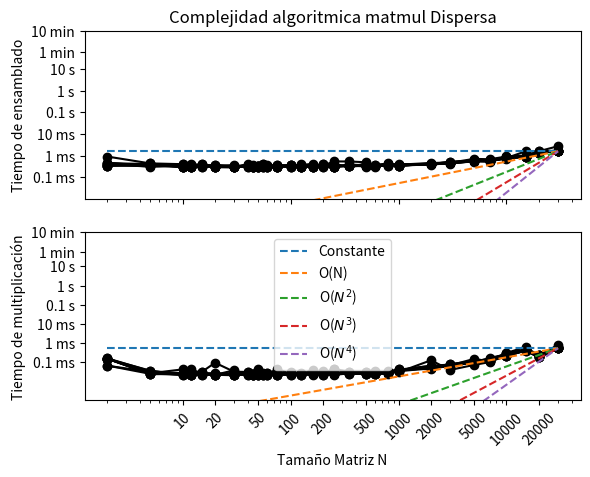

This figure's Python source:
# [redacted]
from time import perf_counter
import matplotlib.pyplot as plt
from scipy.sparse import lil_matrix, eye
def matriz_laplaciana_dispersa(N):
	m=eye(N)-eye(N,N,1)
	return m+m.T
Corridas=10
N = [2,5,10,12,15,20,30,40,45,50,55,60,75,100,125,160,200,250,350,500,600,800,1000,2000,3000,5000,7000,10000,15000,20000,30000]

ENcorridas=[]
ALcorridas=[]
for i in range(Corridas):
	ebj=[]
	alg=[]
	for n in N:
		t=perf_counter()
		A=matriz_laplaciana_dispersa(n)
		B=matriz_laplaciana_dispersa(n)
		t1=perf_counter()
		x=A@B
		t2=perf_counter()
		dte=t1-t
		dta=t2-t1
		ebj.append(dte)
		alg.append(dta)
	ENcorridas.append(ebj)
	ALcorridas.append(alg)
ec=[]
elineal=[]
ecuadratica=[]
ecubica=[]
ecuarta=[]
for i in range(len(N)):
	ec.append(ebj[len(ebj)-1])
	elineal.append((N[i])*((ebj[len(ebj)-1])/(N[len(N)-1])))
	ecuadratica.append((N[i]**2)*((ebj[len(ebj)-1])/(N[len(N)-1])**2))
	ecubica.append((N[i]**3)*((ebj[len(ebj)-1])/(N[len(N)-1])**3))
	ecuarta.append((N[i]**4)*((ebj[len(ebj)-1])/(N[len(N)-1])**4))

ac=[]
alineal=[]
acuadratica=[]
acubica=[]
acuarta=[]
for i in range(len(N)):
	ac.append(alg[len(alg)-1])
	alineal.append((N[i])*((alg[len(alg)-1])/(N[len(N)-1])))
	acuadratica.append((N[i]**2)*((alg[len(alg)-1])/(N[len(N)-1])**2))
	acubica.append((N[i]**3)*((alg[len(alg)-1])/(N[len(N)-1])**3))
	acuarta.append((N[i]**4)*((alg[len(alg)-1])/(N[len(N)-1])**4))


ax1=plt.subplot(2,1,1)
ax1.set(ylim=(0.00001,600))
plt.title("Complejidad algoritmica matmul Dispersa")
plt.ylabel("Tiempo de ensamblado")
plt.xscale("log")
plt.yscale("log")
tickt=[0.0001,0.001,0.01,0.1,1,10,60,600]
ticktstr=["0.1 ms","1 ms","10 ms","0.1 s","1 s","10 s","1 min","10 min"]
plt.yticks(tickt,ticktstr)
plt.xticks(visible=False)
for i in range(Corridas):
	plt.plot(N,ENcorridas[i],"ko-")

plt.plot(N,ec,"--")
plt.plot(N,elineal,"--")
plt.plot(N,ecuadratica,"--")
plt.plot(N,ecubica,"--")
plt.plot(N,ecuarta,"--")

ax2=plt.subplot(2,1,2)
ax2.set(ylim=(0.000001,600))
plt.xlabel("Tamaño Matriz N")
plt.ylabel("Tiempo de multiplicación")
plt.xscale("log")
plt.yscale("log")
tickn=[10,20,50,100,200,500,1000,2000,5000,10000,20000]
plt.xticks(tickn,tickn,rotation=45)
plt.yticks(tickt,ticktstr)
for i in range(Corridas):
	plt.plot(N,ALcorridas[i],"ko-")
plt.plot(N,ac,"--",label="Constante")
plt.plot(N,alineal,"--",label="O(N)")
plt.plot(N,acuadratica,"--",label="O($N^2$)")
plt.plot(N,acubica,"--",label="O($N^3$)")
plt.plot(N,acuarta,"--",label="O($N^4$)")
plt.legend()
plt.savefig("Complejidad algoritmica matmul Dispersa")	
plt.show()